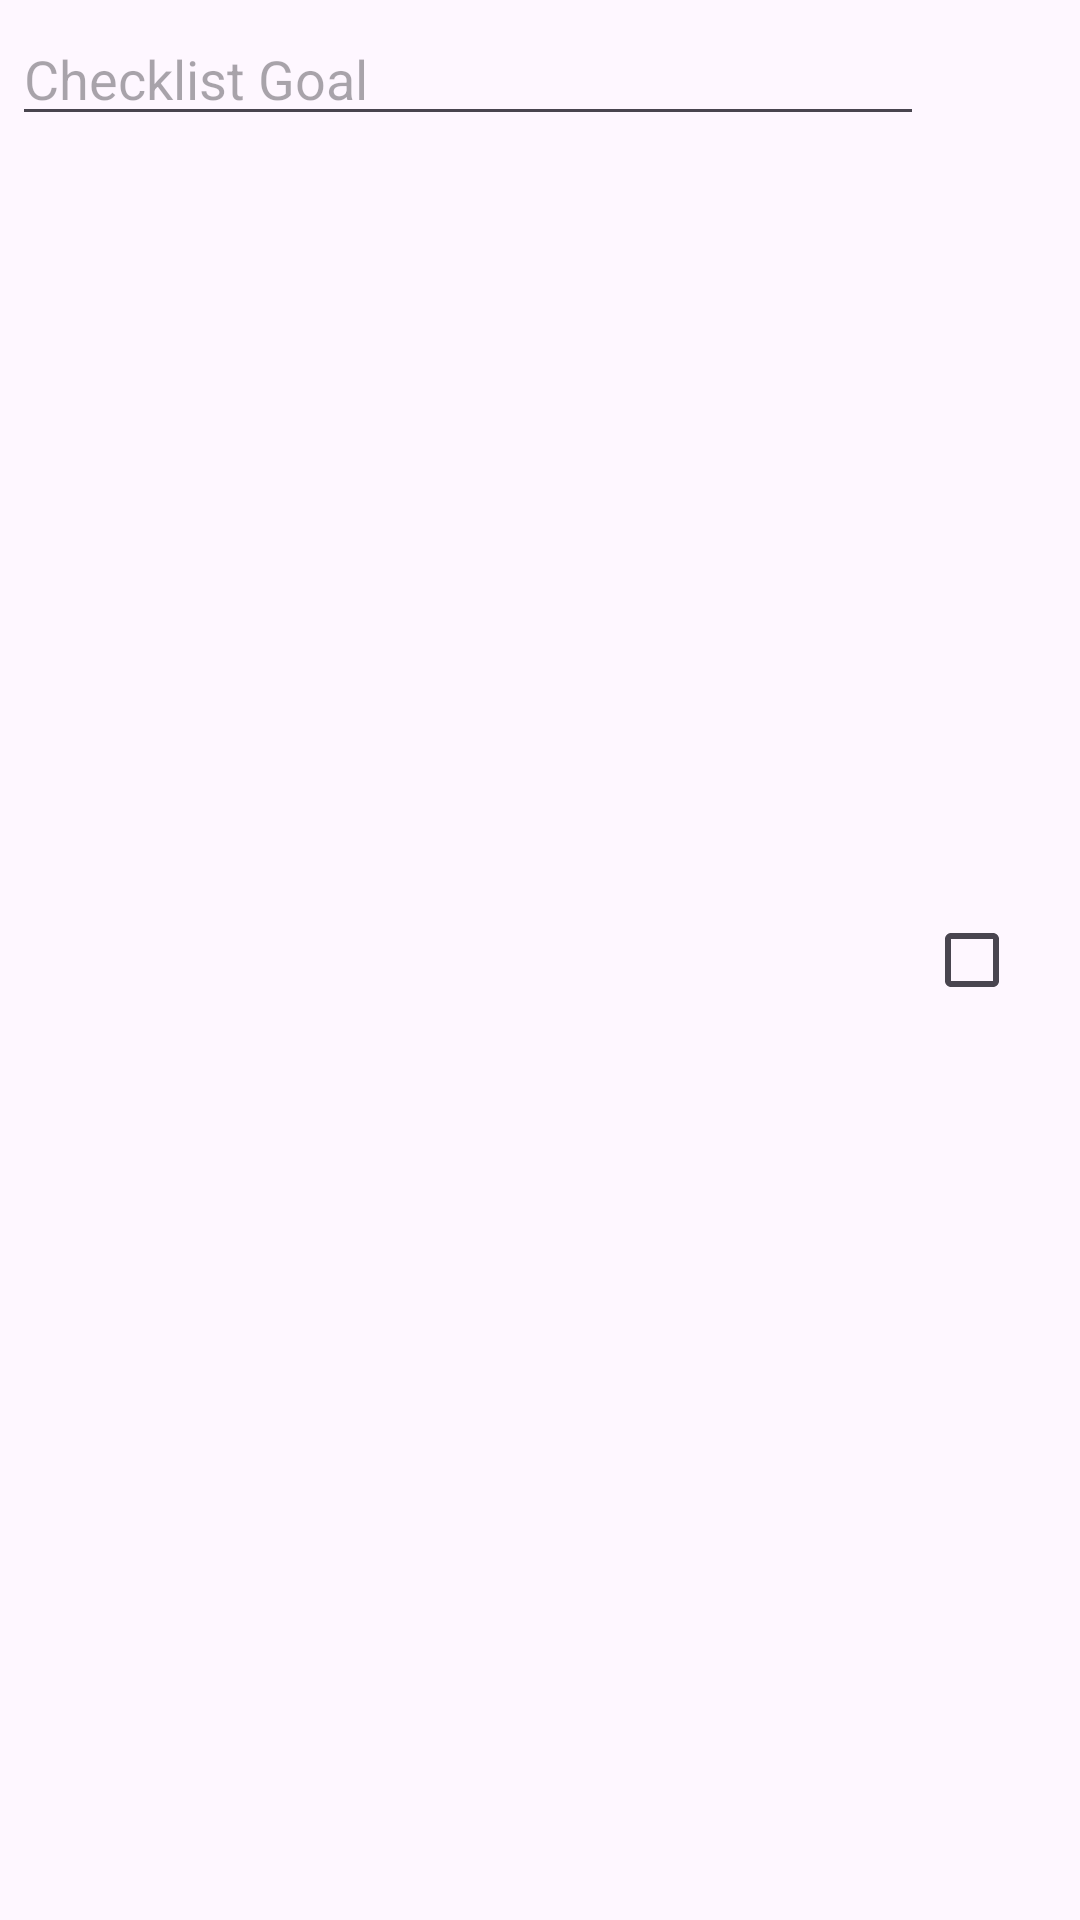

Write the Android layout XML for this screen, with the resource values it uses.
<!-- AndroidManifest.xml: application theme Theme.HabitHive -->
<!-- res/layout/habit_card_checklist.xml -->
<?xml version="1.0" encoding="utf-8"?>
<LinearLayout xmlns:android="http://schemas.android.com/apk/res/android"
    android:layout_width="match_parent"
    android:layout_height="wrap_content"
    xmlns:tools="http://schemas.android.com/tools"
    android:orientation="horizontal"
    android:padding="4dp">

    <EditText
        android:id="@+id/checklist_goal"
        android:layout_width="0dp"
        android:layout_height="wrap_content"
        android:layout_weight="1"
        android:hint="Checklist Goal"
        tools:text="Task 1" />

    <CheckBox
        android:id="@+id/checklist_checkbox"
        android:layout_width="wrap_content"
        android:layout_height="wrap_content"
        android:layout_gravity="center_vertical" />
</LinearLayout>
<!-- resources referenced by this layout -->
<resources>
  <style name="Theme.HabitHive" parent="Base.Theme.HabitHive" />
  <style name="Base.Theme.HabitHive" parent="Theme.Material3.DayNight.NoActionBar">
          
          
      </style>
</resources>
